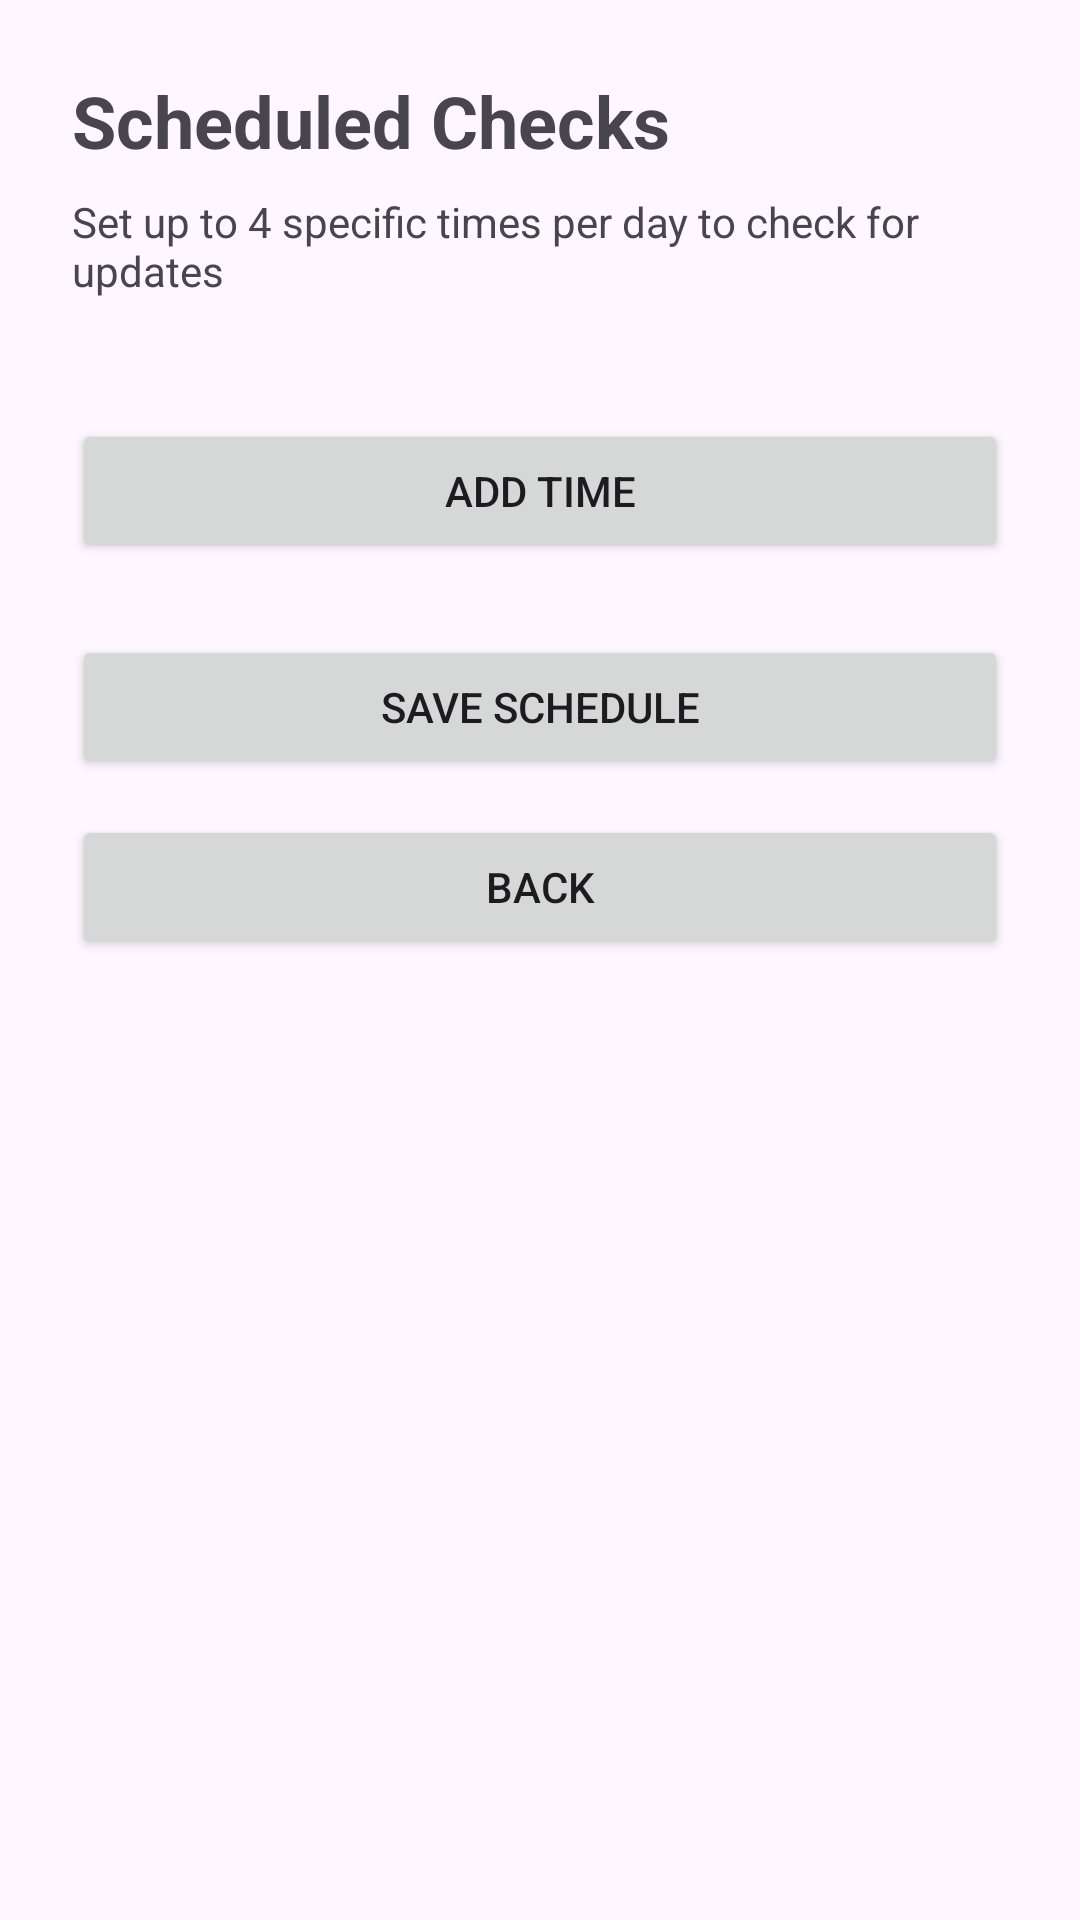

Write the Android layout XML for this screen, with the resource values it uses.
<!-- AndroidManifest.xml: application theme Theme.PGSharpChecker -->
<!-- res/layout/activity_scheduled_checks.xml -->
<?xml version="1.0" encoding="utf-8"?>
<ScrollView xmlns:android="http://schemas.android.com/apk/res/android"
    android:layout_width="match_parent"
    android:layout_height="match_parent"
    android:fillViewport="true">

    <LinearLayout
        android:layout_width="match_parent"
        android:layout_height="wrap_content"
        android:orientation="vertical"
        android:padding="24dp">

        <TextView
            android:layout_width="match_parent"
            android:layout_height="wrap_content"
            android:text="@string/scheduled_checks_title"
            android:textSize="24sp"
            android:textStyle="bold"
            android:layout_marginBottom="8dp"/>

        <TextView
            android:layout_width="match_parent"
            android:layout_height="wrap_content"
            android:text="@string/scheduled_checks_description"
            android:textSize="14sp"
            android:textColor="?android:textColorSecondary"
            android:layout_marginBottom="24dp"/>

        <LinearLayout
            android:id="@+id/llScheduledTimes"
            android:layout_width="match_parent"
            android:layout_height="wrap_content"
            android:orientation="vertical"
            android:layout_marginBottom="16dp"/>

        <Button
            android:id="@+id/btnAddTime"
            android:layout_width="match_parent"
            android:layout_height="wrap_content"
            android:text="@string/btn_add_time"
            android:layout_marginBottom="24dp"/>

        <Button
            android:id="@+id/btnSave"
            android:layout_width="match_parent"
            android:layout_height="wrap_content"
            android:text="@string/btn_save_schedule"
            android:layout_marginBottom="12dp"/>

        <Button
            android:id="@+id/btnBack"
            android:layout_width="match_parent"
            android:layout_height="wrap_content"
            android:text="@string/btn_back"/>

    </LinearLayout>
</ScrollView>
<!-- resources referenced by this layout -->
<resources>
  <string name="btn_add_time">Add Time</string>
  <string name="btn_back">Back</string>
  <string name="btn_save_schedule">Save Schedule</string>
  <string name="scheduled_checks_description">Set up to 4 specific times per day to check for updates</string>
  <string name="scheduled_checks_title">Scheduled Checks</string>
  <style name="Theme.PGSharpChecker" parent="Base.Theme.PGSharpChecker" />
  <style name="Base.Theme.PGSharpChecker" parent="Theme.Material3.DayNight.NoActionBar">
          
          <item name="colorPrimary">@color/md_theme_primary</item>
          <item name="colorOnPrimary">@color/md_theme_onPrimary</item>
          <item name="colorPrimaryContainer">@color/md_theme_primaryContainer</item>
          <item name="colorOnPrimaryContainer">@color/md_theme_onPrimaryContainer</item>
  
          
          <item name="colorSecondary">@color/md_theme_secondary</item>
          <item name="colorOnSecondary">@color/md_theme_onSecondary</item>
          <item name="colorSecondaryContainer">@color/md_theme_secondaryContainer</item>
          <item name="colorOnSecondaryContainer">@color/md_theme_onSecondaryContainer</item>
  
          
          <item name="colorSurface">@color/md_theme_surface</item>
          <item name="colorOnSurface">@color/md_theme_onSurface</item>
          <item name="colorSurfaceVariant">@color/md_theme_surfaceVariant</item>
          <item name="colorOnSurfaceVariant">@color/md_theme_onSurfaceVariant</item>
  
          
          <item name="android:statusBarColor">@android:color/transparent</item>
          <item name="android:windowLightStatusBar">true</item>
      </style>
  <color name="md_theme_primary">#FFD700</color>
  <color name="md_theme_onPrimary">#000000</color>
  <color name="md_theme_primaryContainer">#FFF8DC</color>
  <color name="md_theme_onPrimaryContainer">#1A1A00</color>
  <color name="md_theme_secondary">#0099FF</color>
  <color name="md_theme_onSecondary">#FFFFFF</color>
  <color name="md_theme_secondaryContainer">#D0E8FF</color>
  <color name="md_theme_onSecondaryContainer">#001D33</color>
  <color name="md_theme_surface">#1A1A1A</color>
  <color name="md_theme_onSurface">#E6E6E6</color>
  <color name="md_theme_surfaceVariant">#2A2A2A</color>
  <color name="md_theme_onSurfaceVariant">#C4C4C4</color>
</resources>
